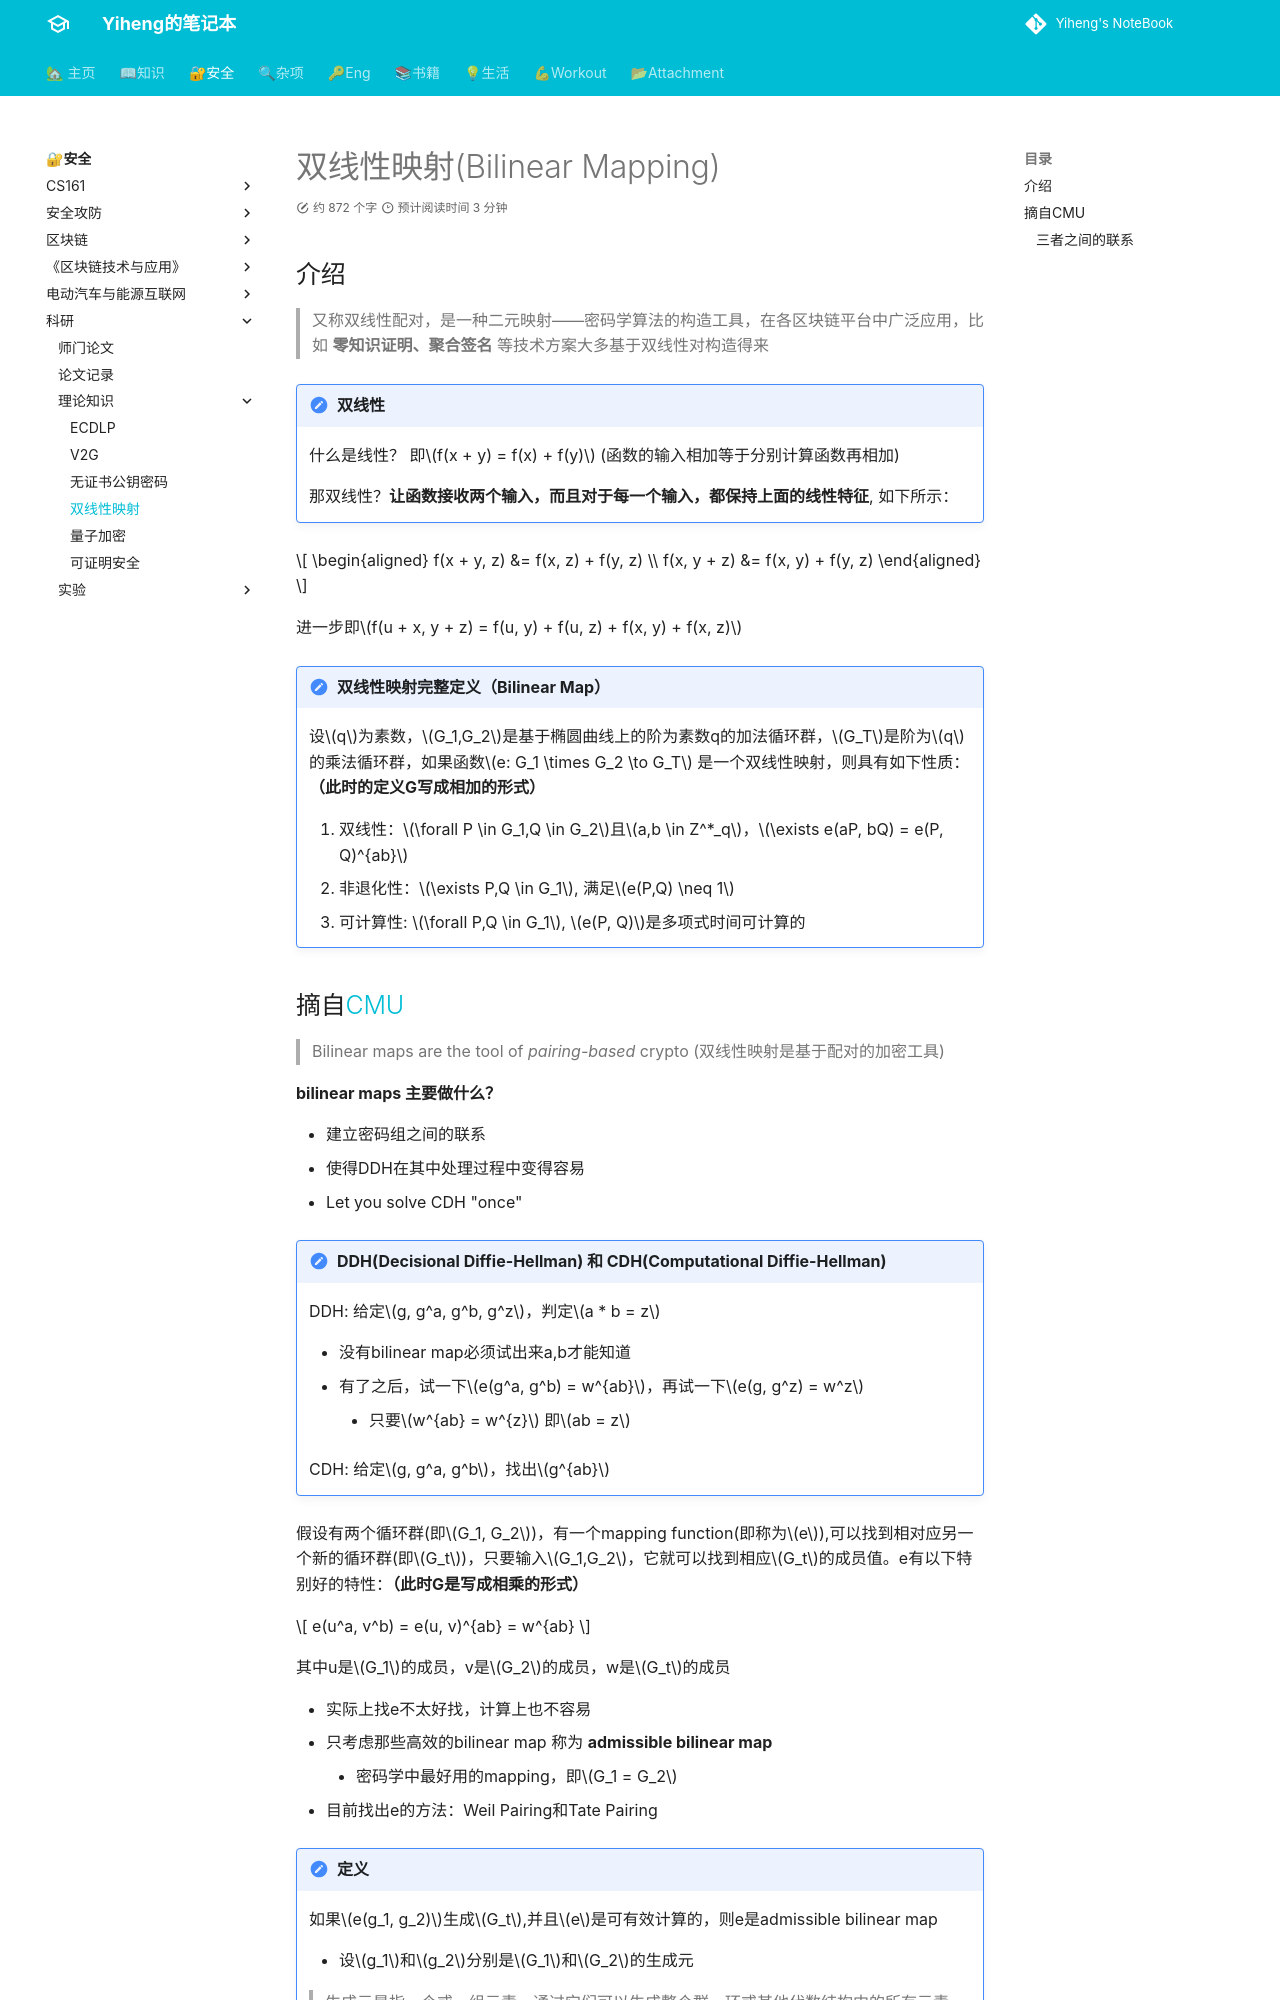

repository: codeheng/codeheng.github.io · page: security_etc/paper/knowledge/bilinear_pairing/index.html · generator: mkdocs

---
comments: true
---

# 双线性映射(Bilinear Mapping)

## 介绍

> 又称双线性配对，是一种二元映射——密码学算法的构造工具，在各区块链平台中广泛应用，比如 **零知识证明、聚合签名** 等技术方案大多基于双线性对构造得来

!!! Note "双线性"
      什么是线性？ 即$f(x + y) = f(x) + f(y)$ (函数的输入相加等于分别计算函数再相加)

      那双线性？**让函数接收两个输入，而且对于每一个输入，都保持上面的线性特征**, 如下所示：

$$
\begin{aligned}
      f(x + y, z) &= f(x, z) + f(y, z) \\
      f(x, y + z) &= f(x, y) + f(y, z)
\end{aligned}
$$

进一步即$f(u + x, y + z) = f(u, y) + f(u, z) + f(x, y) + f(x, z)$

!!! Note "双线性映射完整定义（Bilinear Map）"

      设$q$为素数，$G_1,G_2$是基于椭圆曲线上的阶为素数q的加法循环群，$G_T$是阶为$q$的乘法循环群，如果函数$e: G_1 \times G_2 \to G_T$ 是一个双线性映射，则具有如下性质：**（此时的定义G写成相加的形式）**

      1. 双线性：$\forall P \in G_1,Q \in G_2$且$a,b \in Z^*_q$，$\exists e(aP, bQ) = e(P, Q)^{ab}$
      2. 非退化性：$\exists P,Q \in G_1$, 满足$e(P,Q) \neq 1$
      3. 可计算性: $\forall P,Q \in G_1$, $e(P, Q)$是多项式时间可计算的
